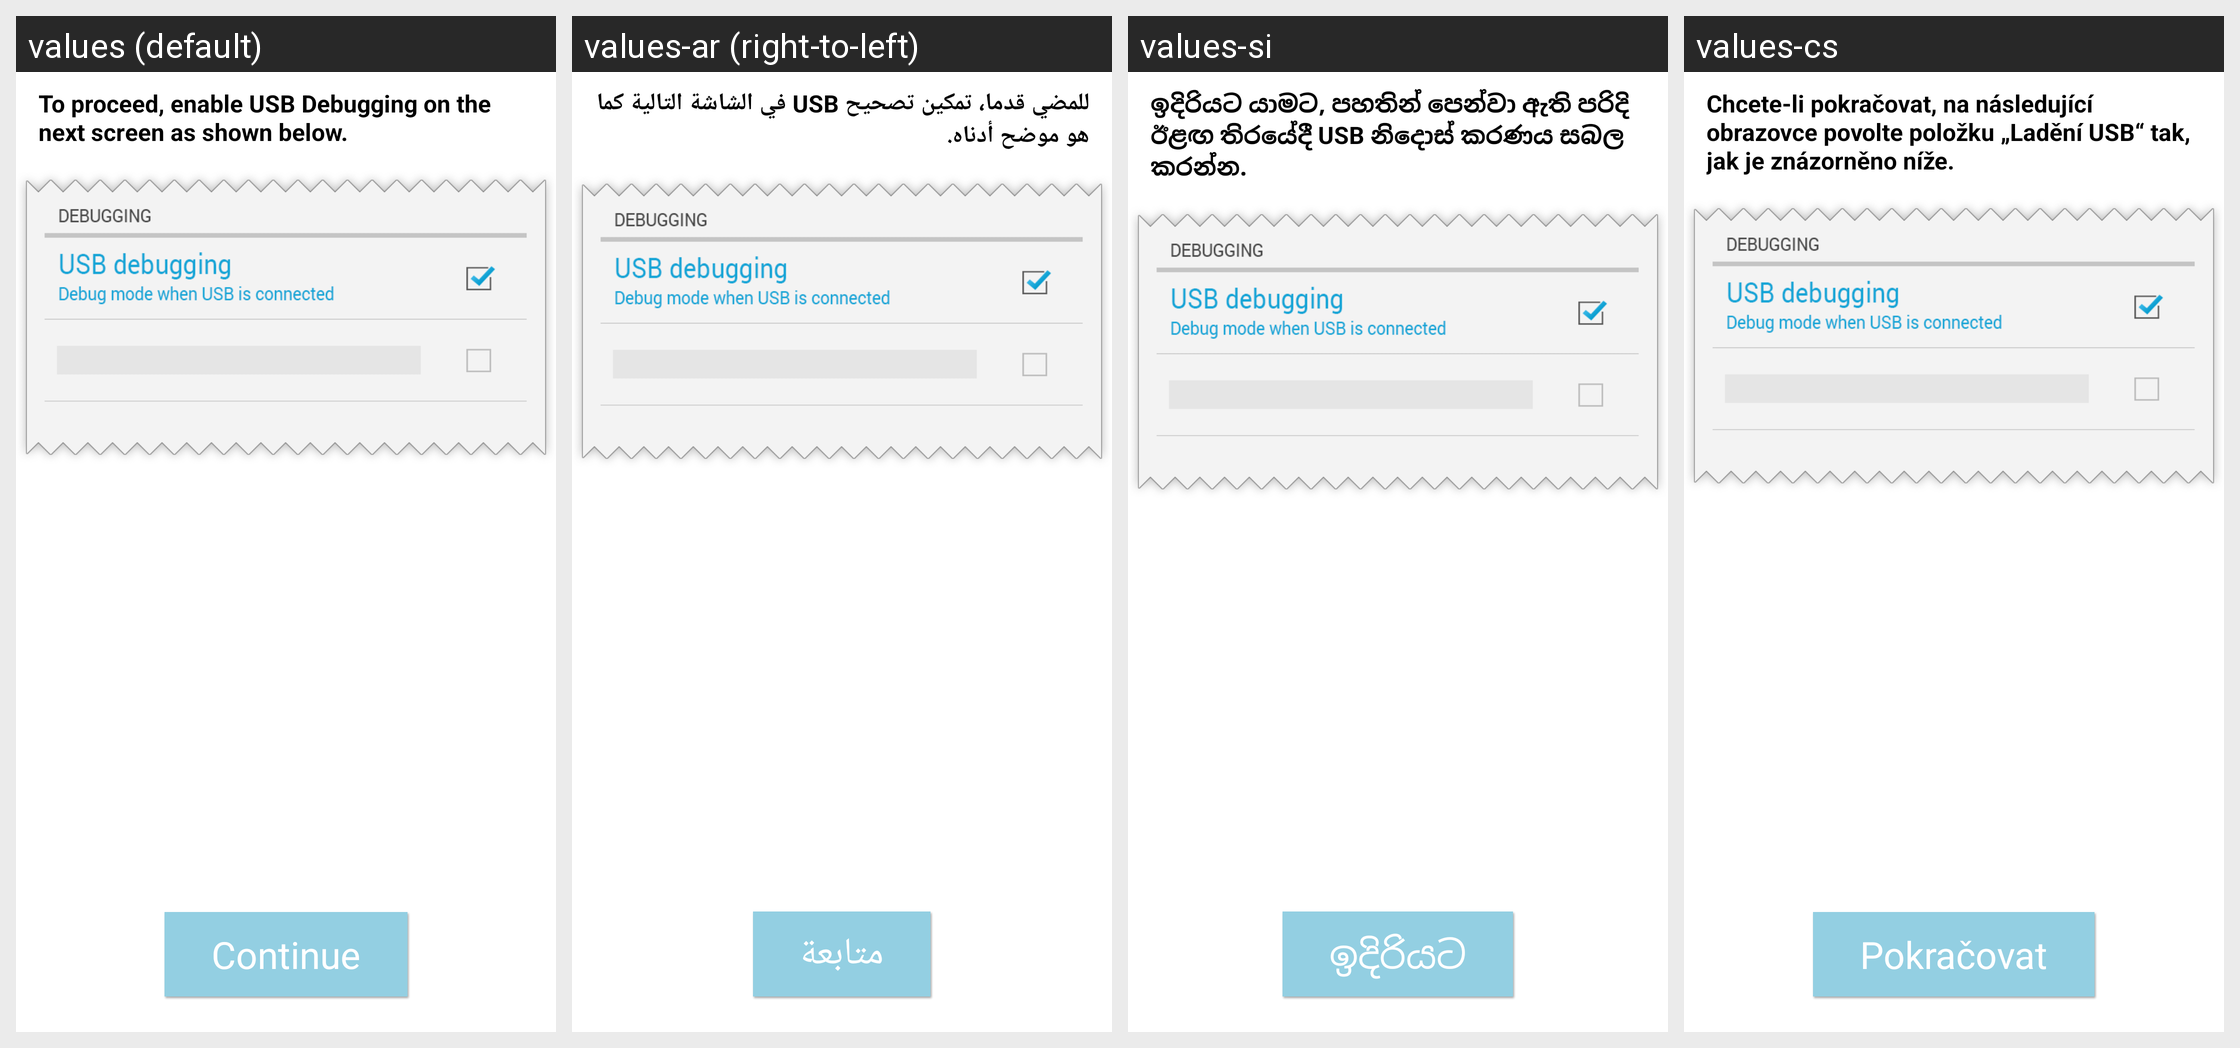

Strings drawn on this Android screen and how each of the app's shown locales translates them:
Android screen res/layout/usb.xml rendered under 4 locales, left to right: values (default), values-ar (right-to-left), values-si, values-cs. Device: Nexus 5 (rendered at 1080×1920; each locale shown at half size, 540×960, under a caption strip naming it); theme AppTheme.
Other locales in the repository, not shown: values-af, values-az, values-bn, values-ca, values-da, values-de, values-el, values-en-rAU, values-en-rIN, values-es, values-es-rXA, values-et, values-eu, values-fa, values-fi, values-fr, values-gl, values-hu, values-in, values-it, values-iw, values-ja, values-ko, values-ku, values-lb, values-lt, values-lv, values-nb, values-nl, values-pl, values-pt-rBR, values-pt-rPT, values-ro, values-ru, values-sk, values-sr, values-sv, values-th, values-tr, values-uk, values-vi, values-zh-rCN, values-zh-rHK, values-zh-rTW.
Strings drawn on this screen, with the default value and each locale's value (text and hints the layout hard-codes, and strings that could not be matched under every locale, appear in the picture but are not listed):

enable_usb_help
  values: To proceed, enable USB Debugging on the next screen as shown below.
  values-ar: للمضي قدما، تمكين تصحيح USB في الشاشة التالية كما هو موضح أدناه.
  values-si: ඉදිරියට යාමට, පහතින් පෙන්වා ඇති පරිදි ඊළඟ තිරයේදී USB නිදොස් කරණය සබල කරන්න.
  values-cs: Chcete-li pokračovat, na následující obrazovce povolte položku „Ladění USB“ tak, jak je znázorněno níže.

open_developer_options
  values: Continue
  values-ar: متابعة
  values-si: ඉදිරියට
  values-cs: Pokračovat
